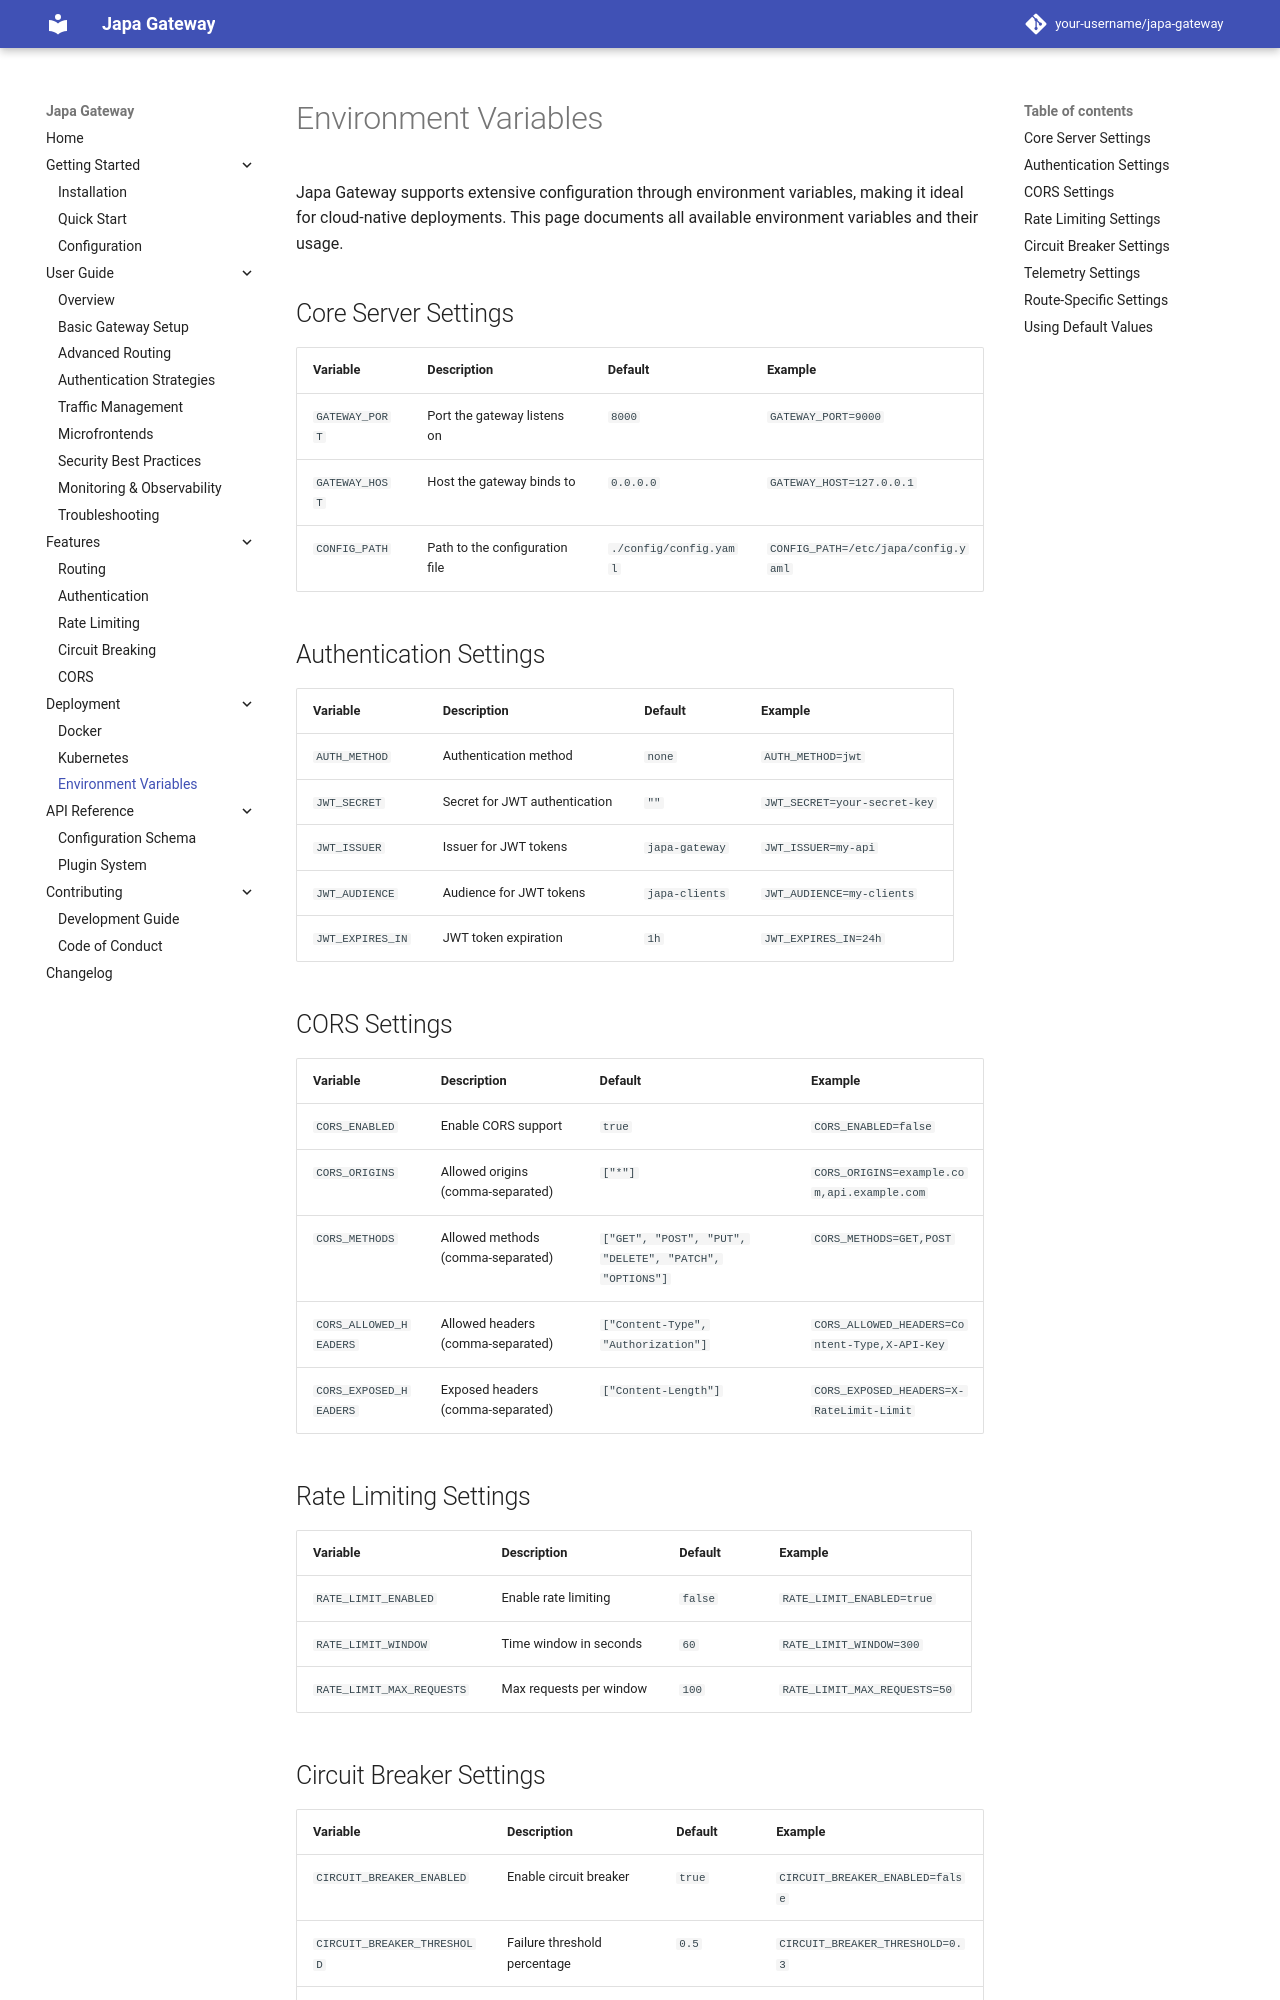

repository: Abassus/japa · page: deployment/environment-variables/index.html · generator: mkdocs

# Environment Variables

Japa Gateway supports extensive configuration through environment variables, making it ideal for cloud-native deployments. This page documents all available environment variables and their usage.

## Core Server Settings

| Variable | Description | Default | Example |
|----------|-------------|---------|---------|
| `GATEWAY_PORT` | Port the gateway listens on | `8000` | `GATEWAY_PORT=9000` |
| `GATEWAY_HOST` | Host the gateway binds to | `0.0.0.0` | `GATEWAY_HOST=127.0.0.1` |
| `CONFIG_PATH` | Path to the configuration file | `./config/config.yaml` | `CONFIG_PATH=/etc/japa/config.yaml` |

## Authentication Settings

| Variable | Description | Default | Example |
|----------|-------------|---------|---------|
| `AUTH_METHOD` | Authentication method | `none` | `AUTH_METHOD=jwt` |
| `JWT_SECRET` | Secret for JWT authentication | `""` | `JWT_SECRET=your-secret-key` |
| `JWT_ISSUER` | Issuer for JWT tokens | `japa-gateway` | `JWT_ISSUER=my-api` |
| `JWT_AUDIENCE` | Audience for JWT tokens | `japa-clients` | `JWT_AUDIENCE=my-clients` |
| `JWT_EXPIRES_IN` | JWT token expiration | `1h` | `JWT_EXPIRES_IN=24h` |

## CORS Settings

| Variable | Description | Default | Example |
|----------|-------------|---------|---------|
| `CORS_ENABLED` | Enable CORS support | `true` | `CORS_ENABLED=false` |
| `CORS_ORIGINS` | Allowed origins (comma-separated) | `["*"]` | `CORS_ORIGINS=example.com,api.example.com` |
| `CORS_METHODS` | Allowed methods (comma-separated) | `["GET", "POST", "PUT", "DELETE", "PATCH", "OPTIONS"]` | `CORS_METHODS=GET,POST` |
| `CORS_ALLOWED_HEADERS` | Allowed headers (comma-separated) | `["Content-Type", "Authorization"]` | `CORS_ALLOWED_HEADERS=Content-Type,X-API-Key` |
| `CORS_EXPOSED_HEADERS` | Exposed headers (comma-separated) | `["Content-Length"]` | `CORS_EXPOSED_HEADERS=X-RateLimit-Limit` |

## Rate Limiting Settings

| Variable | Description | Default | Example |
|----------|-------------|---------|---------|
| `RATE_LIMIT_ENABLED` | Enable rate limiting | `false` | `RATE_LIMIT_ENABLED=true` |
| `RATE_LIMIT_WINDOW` | Time window in seconds | `60` | `RATE_LIMIT_WINDOW=300` |
| `RATE_LIMIT_MAX_REQUESTS` | Max requests per window | `100` | `RATE_LIMIT_MAX_REQUESTS=50` |
